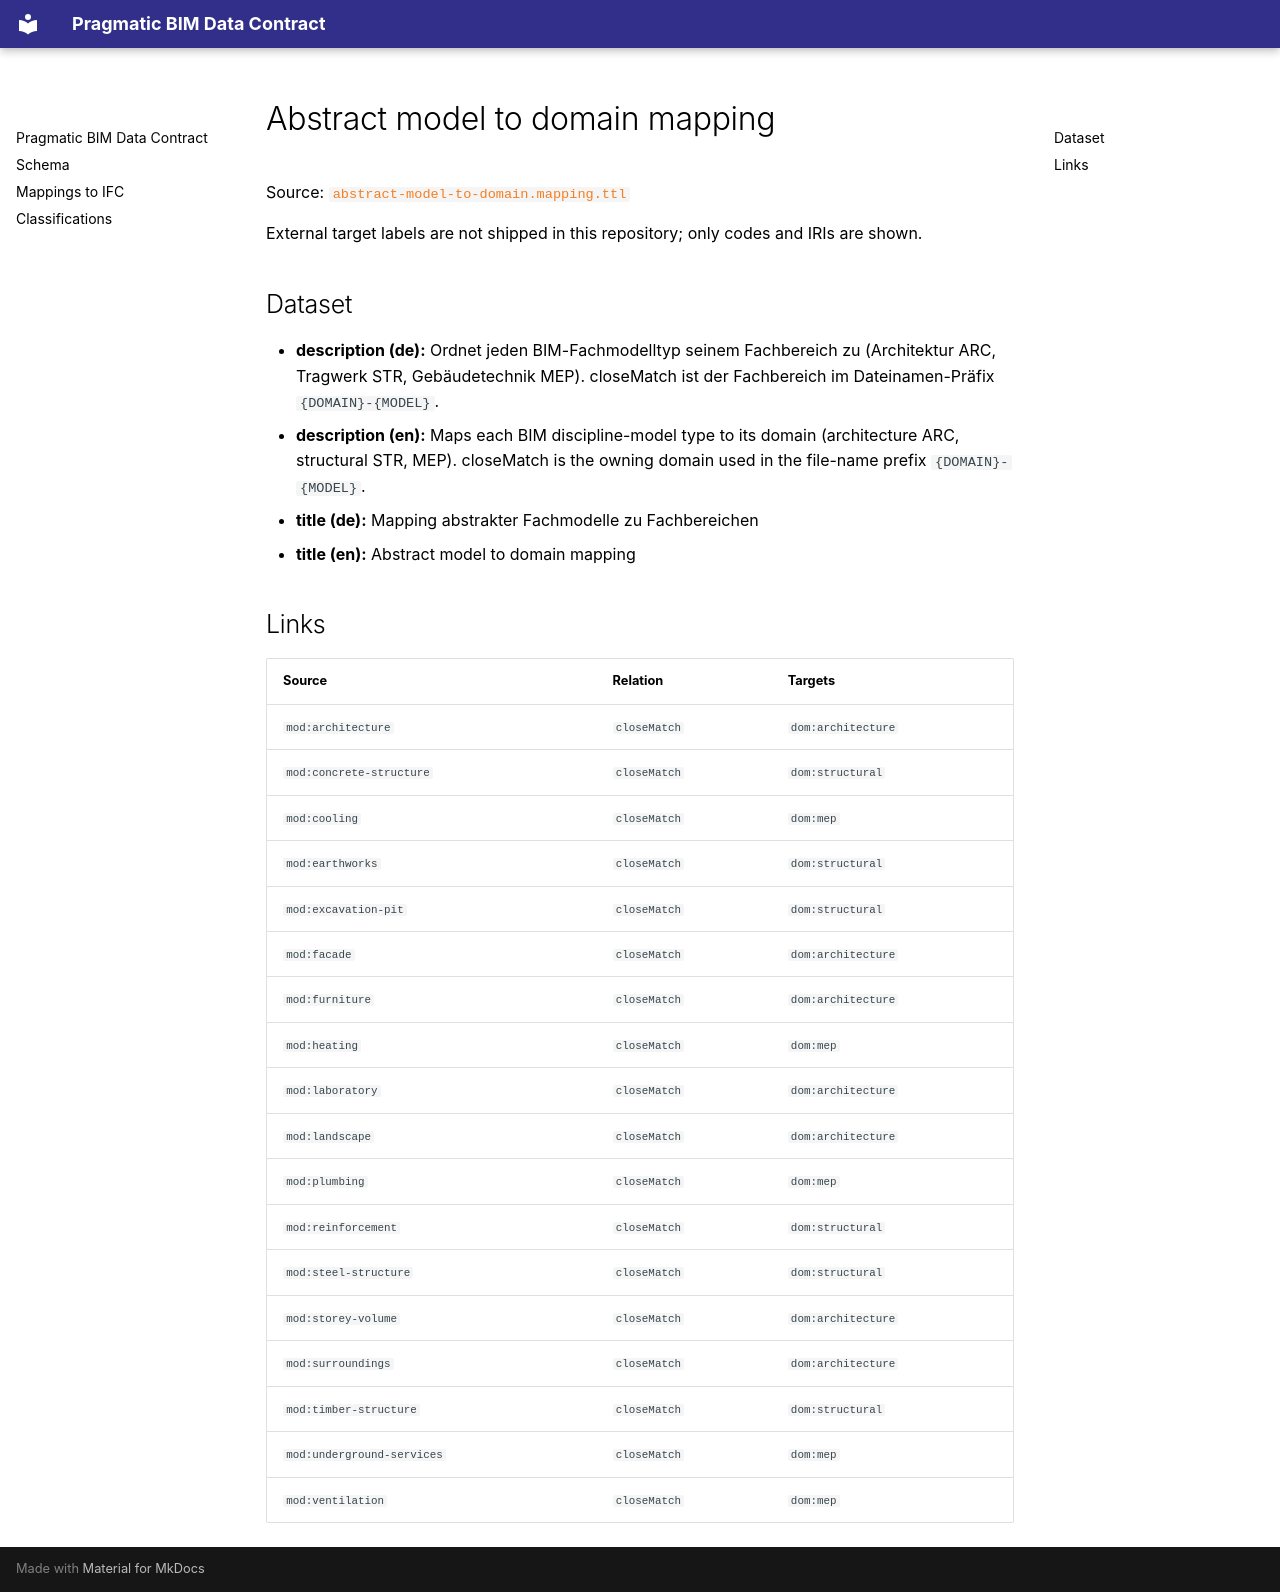

repository: simondilhas/pragmatic-bim-data-contract · page: classification/mapping-model-to-domain.html · generator: mkdocs

# Abstract model to domain mapping

Source: [`abstract-model-to-domain.mapping.ttl`](sources/mapping-model-to-domain.ttl)

External target labels are not shipped in this repository; only codes and IRIs are shown.

## Dataset

- **description (de):** Ordnet jeden BIM-Fachmodelltyp seinem Fachbereich zu (Architektur ARC, Tragwerk STR, Gebäudetechnik MEP). closeMatch ist der Fachbereich im Dateinamen-Präfix `{DOMAIN}-{MODEL}`.
- **description (en):** Maps each BIM discipline-model type to its domain (architecture ARC, structural STR, MEP). closeMatch is the owning domain used in the file-name prefix `{DOMAIN}-{MODEL}`.
- **title (de):** Mapping abstrakter Fachmodelle zu Fachbereichen
- **title (en):** Abstract model to domain mapping

## Links

| Source | Relation | Targets |
| --- | --- | --- |
| `mod:architecture` | `closeMatch` | `dom:architecture` |
| `mod:concrete-structure` | `closeMatch` | `dom:structural` |
| `mod:cooling` | `closeMatch` | `dom:mep` |
| `mod:earthworks` | `closeMatch` | `dom:structural` |
| `mod:excavation-pit` | `closeMatch` | `dom:structural` |
| `mod:facade` | `closeMatch` | `dom:architecture` |
| `mod:furniture` | `closeMatch` | `dom:architecture` |
| `mod:heating` | `closeMatch` | `dom:mep` |
| `mod:laboratory` | `closeMatch` | `dom:architecture` |
| `mod:landscape` | `closeMatch` | `dom:architecture` |
| `mod:plumbing` | `closeMatch` | `dom:mep` |
| `mod:reinforcement` | `closeMatch` | `dom:structural` |
| `mod:steel-structure` | `closeMatch` | `dom:structural` |
| `mod:storey-volume` | `closeMatch` | `dom:architecture` |
| `mod:surroundings` | `closeMatch` | `dom:architecture` |
| `mod:timber-structure` | `closeMatch` | `dom:structural` |
| `mod:underground-services` | `closeMatch` | `dom:mep` |
| `mod:ventilation` | `closeMatch` | `dom:mep` |
